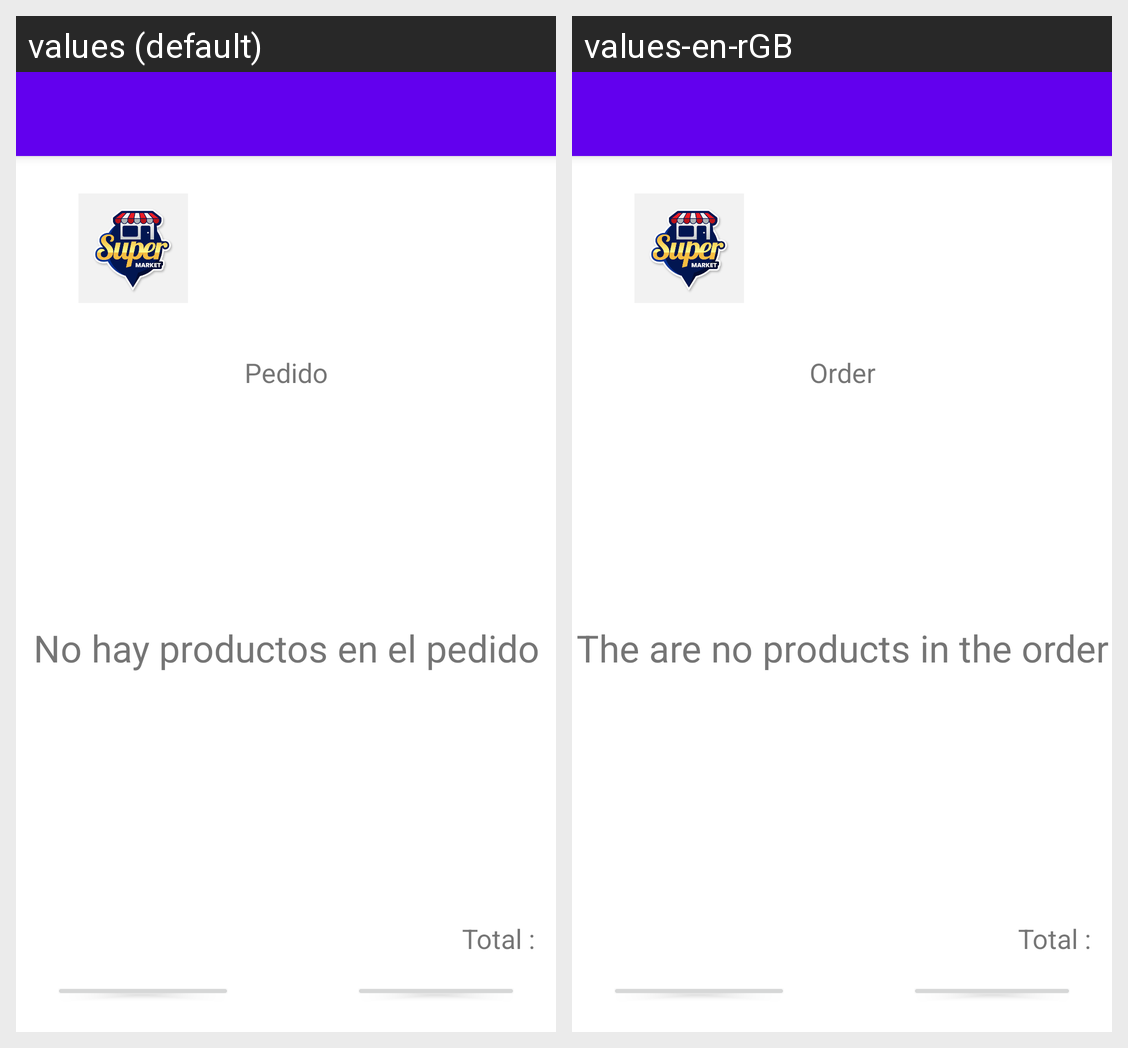

The Android screen above is rendered under two locales of the same app. Produce the string resources it draws, with the default and per-locale values.
Android screen res/layout/activity_resumen_pedido.xml rendered under 2 locales, left to right: values (default), values-en-rGB. Device: Nexus 5 (rendered at 1080×1920; each locale shown at half size, 540×960, under a caption strip naming it); theme Theme.AppEasyShop.NoActionBar.
Strings drawn on this screen, with the default value and each locale's value (text and hints the layout hard-codes, and strings that could not be matched under every locale, appear in the picture but are not listed):

pedido
  values: Pedido
  values-en-rGB: Order

msg_pedido_sin_productos
  values: No hay productos en el pedido
  values-en-rGB: The are no products in the order

textTotal
  values: Total : 
  values-en-rGB: Total :
